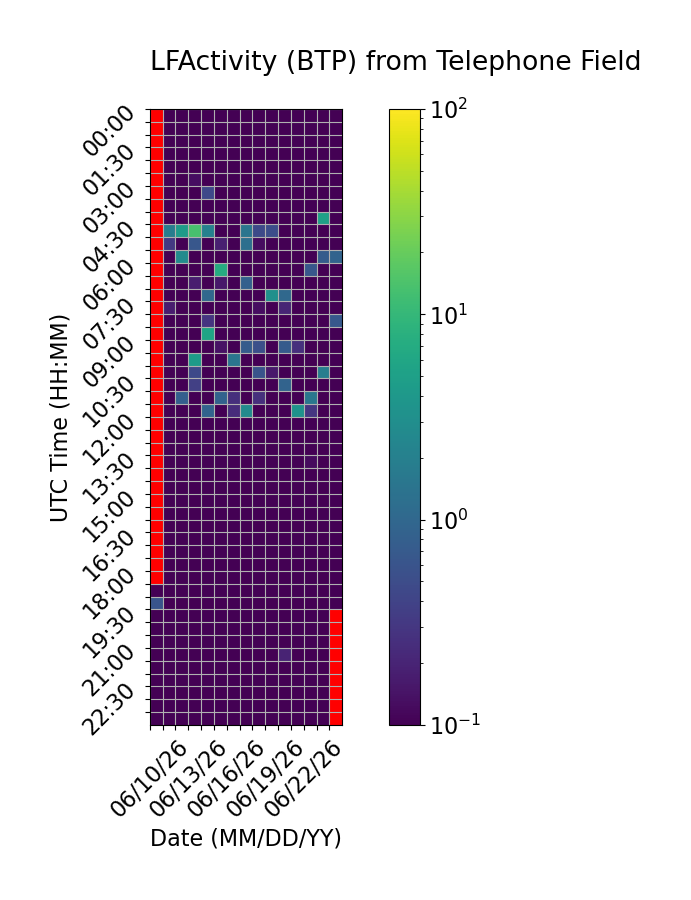

The table this chart was drawn from, first rows:
Time (UTC), 06/10/26, 06/11/26, 06/12/26, 06/13/26, 06/14/26, 06/15/26, 06/16/26, 06/17/26, 06/18/26, 06/19/26, 06/20/26, 06/21/26, 06/22/26, 06/23/26, 06/24/26
00:00, , 0.0, 0.0, 0.0, 0.0, 0.0, 0.0, 0.0, 0.0, 0.0, 0.0, 0.0, 0.0, 0.0, 0.0
00:30, , 0.0, 0.0, 0.0, 0.0, 0.0, 0.0, 0.0, 0.0, 0.0, 0.0, 0.0, 0.0, 0.0, 0.0
01:00, , 0.0, 0.0, 0.0, 0.0, 0.0, 0.0, 0.0, 0.0, 0.0, 0.0, 0.05784, 0.0, 0.0, 0.0
01:30, , 0.0, 0.0, 0.0, 0.0, 0.0, 0.0, 0.0, 0.0, 0.0, 0.0, 0.0, 0.0, 0.0, 0.0
02:00, , 0.0, 0.0, 0.0, 0.0, 0.0, 0.0, 0.0, 0.0, 0.0, 0.0, 0.0, 0.0, 0.0, 0.0
02:30, , 0.0, 0.0, 0.1285, 0.0, 0.0, 0.0, 0.0, 0.0, 0.0, 0.0, 0.0, 0.0, 0.0, 0.0
03:00, , 0.0, 0.0, 0.0, 0.4571, 0.0, 0.0, 0.0, 0.0, 0.0, 0.0, 0.0, 0.0, 0.0, 0.0
03:30, , 0.0, 0.0, 0.07662, 0.0, 0.0, 0.0, 0.0, 0.0, 0.0, 0.0, 0.0, 0.0, 0.0, 0.0
04:00, , 0.0, 0.0, 0.0, 0.0, 0.0, 0.0, 0.0, 0.0, 0.0, 0.0, 0.0, 0.0, 5.163, 0.0
04:30, , 1.889, 4.424, 13.44, 2.076, 0.0, 0.0, 1.482, 0.4704, 0.5093, 0.0, 0.04099, 0.0, 0.0, 0.0
05:00, , 0.3126, 0.0, 0.6481, 0.0, 0.1836, 0.09281, 1.244, 0.1255, 0.06859, 0.0, 0.0, 0.0, 0.0, 0.0
05:30, , 0.0, 2.836, 0.0, 0.0, 0.0, 0.0, 0.0, 0.0, 0.0, 0.0487, 0.04548, 0.0, 0.743, 0.8948
06:00, , 0.0, 0.0, 0.0, 0.0, 7.131, 0.0, 0.0, 0.0, 0.0, 0.0, 0.0, 0.6487, 0.0, 0.0
06:30, , 0.0, 0.0, 0.1744, 0.0, 0.1575, 0.08724, 0.8389, 0.0, 0.0, 0.08674, 0.0, 0.0, 0.0, 0.0
07:00, , 0.0, 0.0, 0.0, 1.03, 0.05396, 0.0, 0.0, 0.0, 3.191, 1.026, 0.0, 0.0, 0.0, 0.0
07:30, , 0.1743, 0.0, 0.0, 0.0, 0.0, 0.09853, 0.0, 0.1283, 0.0, 0.2043, 0.0, 0.0, 0.0, 0.0
08:00, , 0.0, 0.0, 0.0, 0.2915, 0.0, 0.0, 0.0, 0.09981, 0.0, 0.0, 0.0, 0.0, 0.0, 0.6681
08:30, , 0.0, 0.0, 0.0, 5.751, 0.0, 0.0, 0.0, 0.0, 0.0, 0.0, 0.0, 0.0, 0.0, 0.0
09:00, , 0.0, 0.0, 0.0, 0.0, 0.1406, 0.0, 0.7532, 0.5412, 0.0, 0.7277, 0.2624, 0.0, 0.0, 0.0
09:30, , 0.0, 0.0, 4.427, 0.0, 0.0, 1.44, 0.0, 0.0, 0.0, 0.0, 0.0, 0.0, 0.0, 0.0
10:00, , 0.0, 0.0, 0.4567, 0.0, 0.0, 0.0, 0.0, 0.5953, 0.16, 0.02706, 0.0, 0.0, 1.943, 0.0
10:30, , 0.0, 0.0, 0.3746, 0.0, 0.0731, 0.0, 0.0, 0.0, 0.0, 0.9045, 0.0, 0.0, 0.0, 0.0
11:00, , 0.0, 0.7988, 0.0, 0.0, 0.8841, 0.2533, 0.0, 0.26, 0.0, 0.0, 0.0, 1.553, 0.0, 0.0
11:30, , 0.0817, 0.0, 0.0, 0.9006, 0.0, 0.2404, 2.714, 0.0, 0.0, 0.0, 3.402, 0.2973, 0.0, 0.0
12:00, , 0.0, 0.0, 0.03944, 0.0, 0.0, 0.0, 0.0, 0.0, 0.0, 0.0, 0.0, 0.0, 0.0, 0.0
12:30, , 0.0, 0.0, 0.0, 0.0, 0.0, 0.0, 0.0, 0.0, 0.0, 0.0, 0.0, 0.0, 0.0, 0.0
13:00, , 0.0, 0.0, 0.0, 0.0, 0.0, 0.0, 0.0, 0.0, 0.0, 0.0, 0.01784, 0.0, 0.0, 0.0
13:30, , 0.0, 0.07496, 0.0, 0.0, 0.0, 0.0, 0.0, 0.0, 0.0, 0.0, 0.0, 0.122, 0.0, 0.0
14:00, , 0.0, 0.0, 0.0, 0.0, 0.0, 0.0, 0.0, 0.0, 0.0, 0.0, 0.0, 0.0, 0.0, 0.0
14:30, , 0.0, 0.0, 0.0, 0.0, 0.0, 0.0, 0.0, 0.0, 0.0, 0.0, 0.0, 0.0, 0.0, 0.0
15:00, , 0.0, 0.0, 0.0, 0.0, 0.0, 0.0, 0.0, 0.0, 0.0, 0.0, 0.0, 0.0, 0.0, 0.0
15:30, , 0.0, 0.0, 0.0, 0.0, 0.0, 0.0, 0.0, 0.0, 0.0, 0.0, 0.0, 0.0, 0.0, 0.0
16:00, , 0.0, 0.0, 0.0, 0.0, 0.0, 0.0, 0.0, 0.0, 0.0, 0.0, 0.0, 0.0, 0.0, 0.0
16:30, , 0.0, 0.0, 0.0, 0.0, 0.0, 0.0, 0.0, 0.0, 0.0, 0.0, 0.0, 0.0, 0.0, 0.0
17:00, , 0.0, 0.0, 0.0, 0.0, 0.0, 0.0114, 0.0, 0.0, 0.0, 0.0, 0.0, 0.0, 0.0, 0.0
17:30, , 0.0, 0.0, 0.0, 0.0, 0.0, 0.0, 0.0, 0.0, 0.0, 0.0, 0.0, 0.0, 0.0, 0.0
18:00, , 0.0, 0.0, 0.0, 0.0, 0.0, 0.0, 0.0, 0.0, 0.0, 0.0, 0.0, 0.0, 0.0, 0.0
18:30, 0.0, 0.0, 0.0, 0.0, 0.0, 0.0, 0.0, 0.0, 0.0, 0.0, 0.0, 0.0, 0.0, 0.0, 0.0
19:00, 0.5973, 0.0, 0.0, 0.0, 0.0, 0.0, 0.0, 0.0, 0.02464, 0.0, 0.0, 0.0, 0.0, 0.0, 0.0
19:30, 0.0, 0.0, 0.0, 0.0, 0.0, 0.0, 0.0, 0.0, 0.0, 0.0, 0.0, 0.0, 0.0, 0.0, 
20:00, 0.0, 0.0, 0.0, 0.0, 0.0, 0.0, 0.0, 0.0, 0.0, 0.0, 0.0, 0.0, 0.0, 0.0, 
20:30, 0.0, 0.0, 0.0, 0.02058, 0.0, 0.0, 0.0, 0.0, 0.0, 0.0, 0.0, 0.0, 0.0, 0.0, 
21:00, 0.0, 0.0, 0.0, 0.0, 0.0, 0.0, 0.0, 0.0, 0.0, 0.0, 0.1976, 0.0, 0.0, 0.0, 
21:30, 0.0, 0.0, 0.0, 0.0, 0.0, 0.0, 0.0, 0.0, 0.0, 0.0, 0.0, 0.0, 0.0, 0.0, 
22:00, 0.0, 0.0, 0.0, 0.0, 0.0, 0.0, 0.0, 0.0, 0.0, 0.0, 0.0, 0.0, 0.0, 0.0, 
22:30, 0.0, 0.0, 0.0, 0.0, 0.0, 0.0, 0.0, 0.0, 0.0, 0.0, 0.0, 0.0, 0.0, 0.0, 
23:00, 0.0, 0.0, 0.0, 0.0, 0.0, 0.0, 0.0, 0.0, 0.08309, 0.0, 0.0, 0.0, 0.0, 0.0, 
23:30, 0.0, 0.0, 0.0, 0.0, 0.0, 0.0, 0.0, 0.0, 0.0, 0.0, 0.0, 0.0, 0.0, 0.0, 
